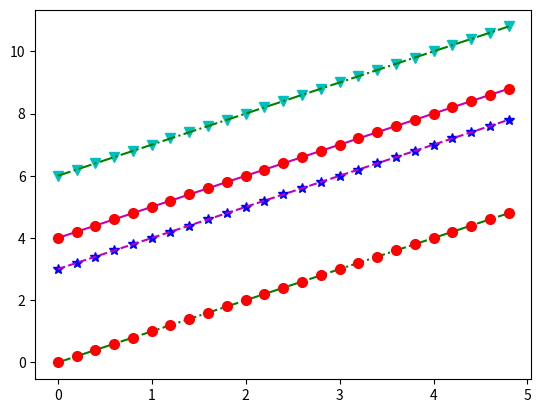

Generate this figure with matplotlib:
import numpy as np
import matplotlib.pyplot as plt

# create evenly sampled time at 200ms intervals
t = np.arange(0.0, 5.0, 0.2)
print(t)


# create multiple lines in same graph
# in string format- representation is-- 'color_name/cordinates/line'
# 'red star dashed- 'r*--', blue square solid line - 'bs-', green triangle solid- 'gv-'

# this line is used when we want same color on marker as it is on line. For it, use (x1, y1) 1 time
# plt.plot(t, t, 'r*-', t, t+3, 'bs-', t, t+6, 'gv-.', t, t+4, 'mo:', markersize=7)

# this line is used when we want different color on marker & on line. For it, use (x1, y1) 2 times.
# we can draw in any way- Either-
# a) first draw line then draw marker, or
# b) first draw marker then draw line

plt.plot(t, t, 'g-.',  t, t, 'ro',
         t, t+3, 'b*', t, t+3, 'm--',
         t, t+6, 'cv', t, t+6, 'g-.',
         t, t+4, 'm-', t, t+4, 'ro', markersize=7)

plt.show()

